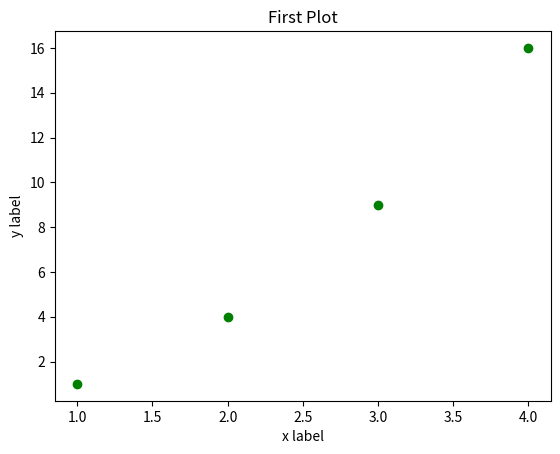

Write Python code to recreate this figure.
import matplotlib.pyplot as plt
import numpy as np

plt.plot([1,2,3,4], [1,4,9,16],"go")
plt.title("First Plot")
plt.xlabel("x label")
plt.ylabel("y label")

plt.show()